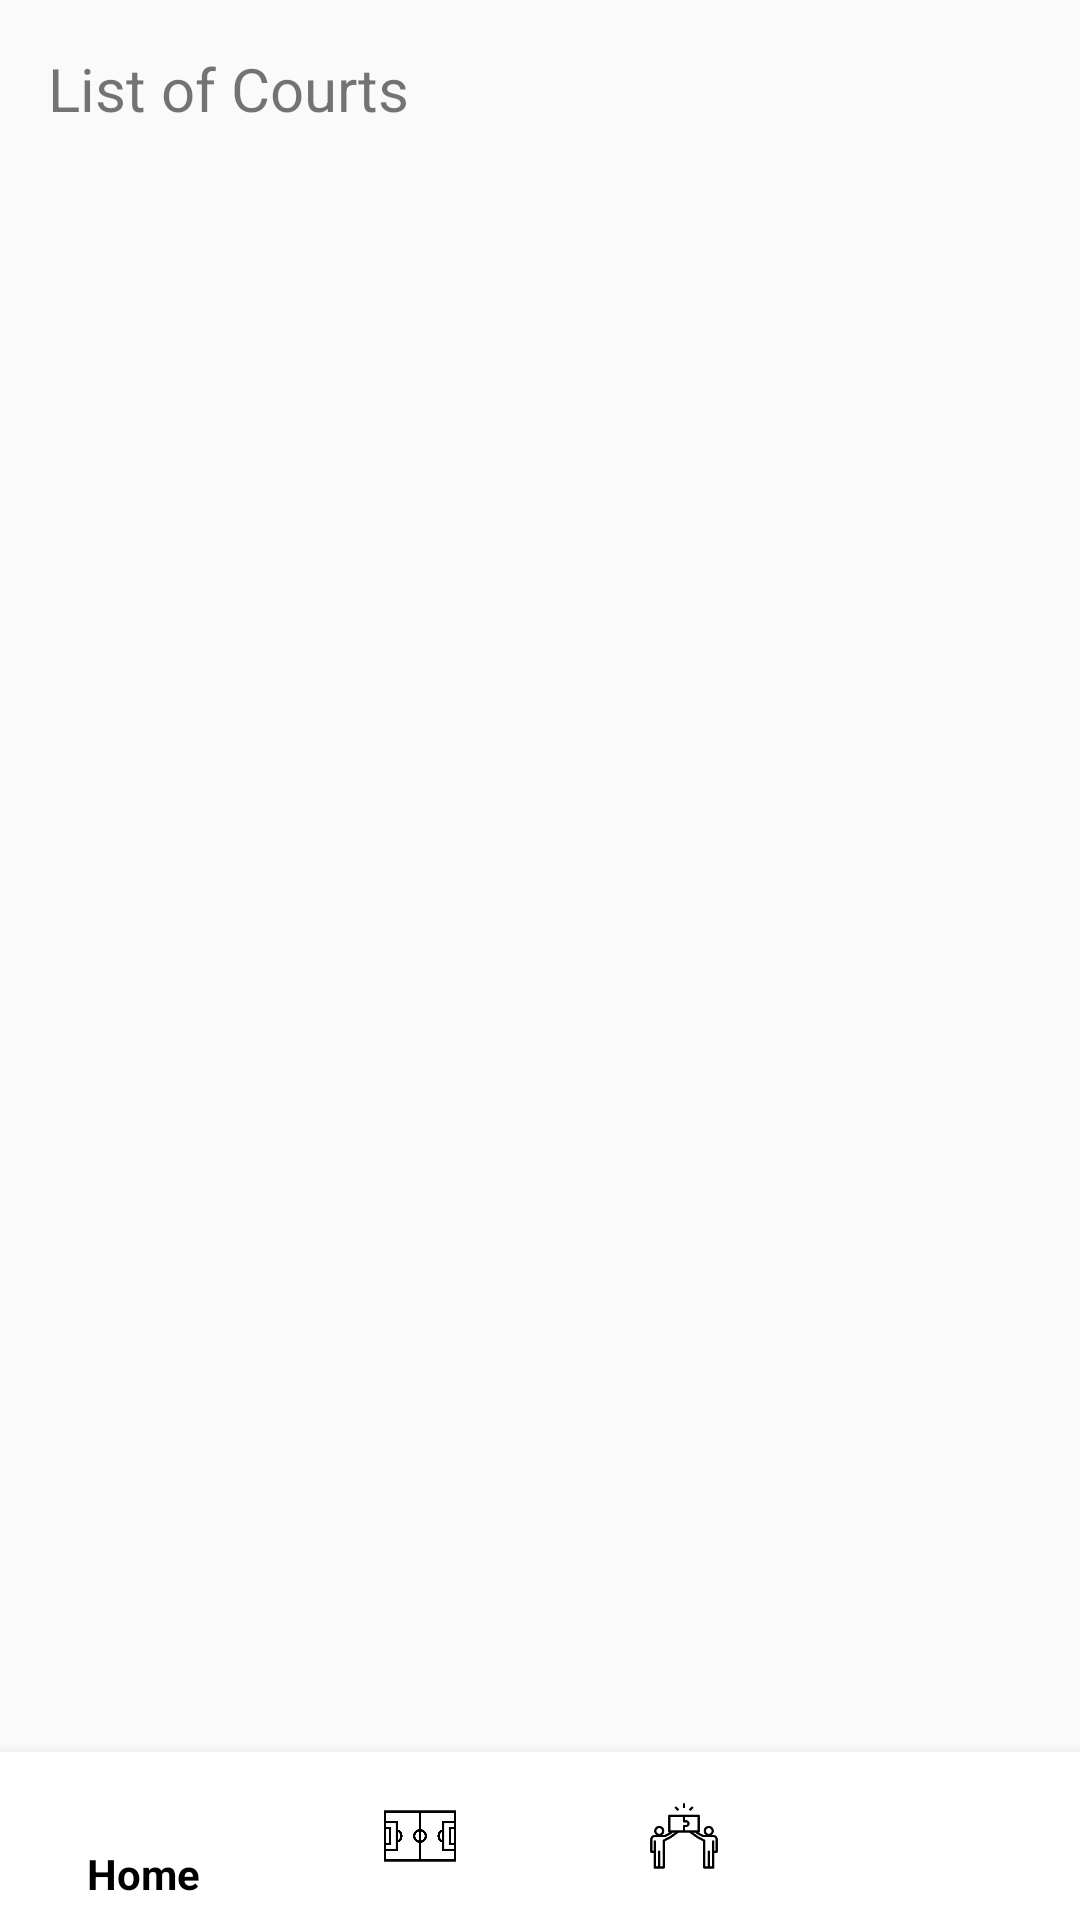

Produce the Android XML layout that renders to this screen, including the resource entries it uses.
<!-- AndroidManifest.xml: application theme Theme.Mobile_Dev_EndProject_JC_JvL -->
<!-- res/layout/courtslist_screen.xml -->
<?xml version="1.0" encoding="utf-8"?>
<LinearLayout xmlns:android="http://schemas.android.com/apk/res/android"
    xmlns:app="http://schemas.android.com/apk/res-auto"
    xmlns:tools="http://schemas.android.com/tools"
    android:layout_width="match_parent"
    android:layout_height="match_parent"
    android:orientation="vertical"
    tools:context=".activitiesDirectory.CourtListActivity">

    

    <LinearLayout
        android:layout_width="match_parent"
        android:layout_height="wrap_content"
        android:layout_weight="1"
        android:orientation="vertical"
        android:padding="16dp">

        <TextView
            android:layout_width="wrap_content"
            android:layout_height="wrap_content"
            android:layout_marginBottom="16dp"
            android:text="List of Courts"
            android:textSize="20sp" />

        <androidx.recyclerview.widget.RecyclerView
            android:id="@+id/recyclerView"
            android:layout_width="match_parent"
            android:layout_height="140dp"
            android:layout_weight="1"
            android:scrollbars="vertical" />

        

    </LinearLayout>

    <com.google.android.material.bottomnavigation.BottomNavigationView
        android:id="@+id/bottomNavigationView"
        style="@style/BottomNavigationViewStyle"
        android:layout_width="match_parent"
        android:layout_height="wrap_content"
        android:layout_gravity="bottom"
        app:menu="@menu/bottom_navigation_menu" />

</LinearLayout>
<!-- resources referenced by this layout -->
<resources>
  <style name="BottomNavigationViewStyle" parent="Widget.Design.BottomNavigationView">
          <item name="android:background">@android:color/white</item>
          <item name="itemIconTint">@color/black</item>
          <item name="itemTextColor">@color/black</item>
      </style>
  <style name="Theme.Mobile_Dev_EndProject_JC_JvL" parent="Theme.AppCompat.Light.DarkActionBar">
          
      </style>
  <!-- not gathered from this repository: default colours our renderer supplied (Android Studio template values) -->
  <color name="black">#FF000000</color>
</resources>
